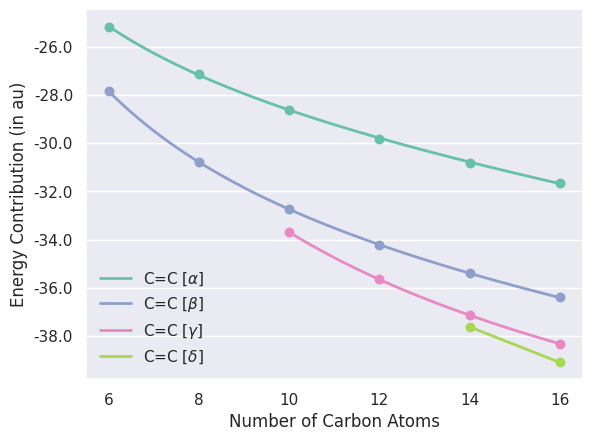

Generate this figure with matplotlib:
#!/usr/bin/env python

import copy
import numpy as np
from scipy.optimize import curve_fit
import matplotlib
matplotlib.use('Agg')
import matplotlib.pyplot as plt
from matplotlib.ticker import MaxNLocator, FormatStrFormatter
from matplotlib.legend_handler import HandlerLineCollection, HandlerTuple, HandlerLine2D
import seaborn as sns

# fitting functions

def func(x, a, b, c):
	return a * x + b / x + c

# fitting kernel

def fit(func, x, y):
	opt = curve_fit(func, x, y)[0]
	ss_res = np.sum((y - func(x, *opt)) ** 2)
	ss_tot = np.sum((y - np.mean(y)) ** 2)
	r_2 = 1. - (ss_res / ss_tot)
	return opt, r_2

# bond string

bond = 'C=C'

# data

e_1 = np.array([-27.861,-25.182]) # c6h8
e_2 = np.array([-30.779,-27.149]) # c8h10
e_3 = np.array([-33.693,-32.742,-28.629]) # c10h12
e_4 = np.array([-35.655,-34.220,-29.816]) # c12h14
e_5 = np.array([-37.616,-37.133,-35.405,-30.806]) # c14h16
e_6 = np.array([-39.093,-38.318,-36.395,-31.656]) # c16h18

# bond types

type_alpha = np.array([e_1[-1], e_2[-1], e_3[-1], e_4[-1], e_5[-1], e_6[-1]])
atoms_alpha = np.arange(6,17,2)
domain_alpha = np.linspace(atoms_alpha[0], atoms_alpha[-1], \
                           num=(atoms_alpha[-1] - atoms_alpha[0]) * 100)
type_beta = np.array([e_1[-2], e_2[-2], e_3[-2], e_4[-2], e_5[-2], e_6[-2]])
atoms_beta = np.arange(6,17,2)
domain_beta = np.linspace(atoms_beta[0], atoms_beta[-1], \
                           num=(atoms_beta[-1] - atoms_beta[0]) * 100)
type_gamma = np.array([e_3[-3], e_4[-3], e_5[-3], e_6[-3]])
atoms_gamma = np.arange(10,17,2)
domain_gamma = np.linspace(atoms_gamma[0], atoms_gamma[-1], \
                           num=(atoms_gamma[-1] - atoms_gamma[0]) * 100)
type_delta = np.array([e_5[-4], e_6[-4]])
atoms_delta = np.arange(14,17,2)
domain_delta = np.linspace(atoms_delta[0], atoms_delta[-1], \
                           num=(atoms_delta[-1] - atoms_delta[0]) * 100)

shift = np.array([e_1[0], e_3[0], e_5[0]])
atoms_shift = np.arange(6,15,4)
domain_shift = np.linspace(atoms_shift[0], atoms_shift[-1], \
                           num=(atoms_shift[-1] - atoms_shift[0]) * 100)


sns.set(style='darkgrid', font='DejaVu Sans')

fig, ax = plt.subplots()

palette = sns.color_palette('Set2')

opt, r_2 = fit(func, atoms_alpha, type_alpha)
ax.plot(domain_alpha, func(domain_alpha, *opt), linewidth=2, linestyle='-', color=palette[0], label='{:} [$\\alpha$]'.format(bond))
print('\n\nf[alpha]   = {:.2f} * N  {:+.2f} / N  {:+.2f} --- r_2 = {:.5f}'.format(*opt, r_2))
ax.scatter(atoms_alpha, type_alpha, s=150, marker='.', color=palette[0])
opt, r_2 = fit(func, atoms_beta, type_beta)
ax.plot(domain_beta, func(domain_beta, *opt), linewidth=2, linestyle='-', color=palette[2], label='{:} [$\\beta$]'.format(bond))
print('f[beta]    = {:.2f} * N  {:+.2f} / N  {:+.2f} --- r_2 = {:.5f}'.format(*opt, r_2))
ax.scatter(atoms_beta, type_beta, s=150, marker='.', color=palette[2])
opt, r_2 = fit(func, atoms_gamma, type_gamma)
ax.plot(domain_gamma, func(domain_gamma, *opt), linewidth=2, linestyle='-', color=palette[3], label='{:} [$\\gamma$]'.format(bond))
print('f[gamma]   = {:.2f} * N  {:+.2f} / N  {:+.2f} --- r_2 = {:.5f}'.format(*opt, r_2))
ax.scatter(atoms_gamma, type_gamma, s=150, marker='.', color=palette[3])
#opt, r_2 = fit(func, atoms_delta, type_delta)
#ax.plot(domain_delta, func(domain_delta, *opt), linewidth=2, linestyle='-', color=palette[4], label='{:} [$\\delta$]'.format(bond))
#print('f[delta]   = {:.2f} * N  {:+.2f} / N  {:+.2f} --- r_2 = {:.5f}'.format(*opt, r_2))
ax.plot(atoms_delta, type_delta, linewidth=2, linestyle='-', color=palette[4], label='{:} [$\\delta$]'.format(bond))
print('f[delta]   = None')
ax.scatter(atoms_delta, type_delta, s=150, marker='.', color=palette[4])

opt, r_2 = fit(func, atoms_shift, shift)
print('\nf[shift]   = {:.2f} * N  {:+.2f} / N  {:+.2f} --- r_2 = {:.5f}\n\n'.format(*opt, r_2))

ax.xaxis.grid(False)
ax.yaxis.set_major_formatter(FormatStrFormatter('%.1f'))
ax.set_xlabel('Number of Carbon Atoms')
ax.set_ylabel('Energy Contribution (in au)')
ax.legend(loc='lower left', frameon=False)

sns.despine()
plt.savefig('polyacetylenes_c_double_bonds.pdf', bbox_inches = 'tight', dpi=1000)

